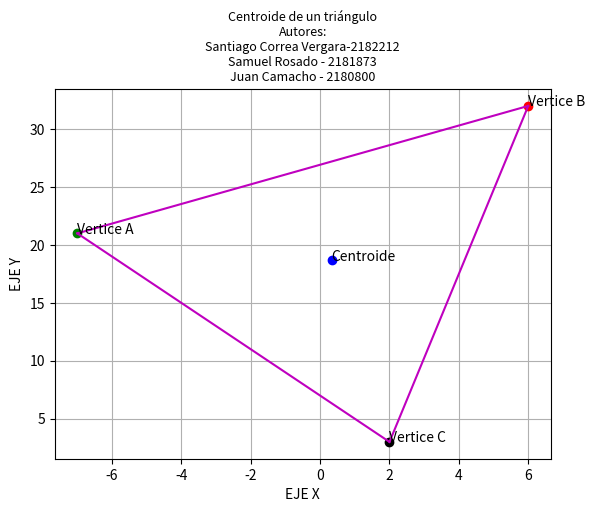

The matplotlib source for this figure:
"""
Programa para calcular la centroide de un triángulo (Problema 3, Sección 1.1.6)
Autores: 
Santiago Correa Vergara - 2182212
Samuel Rosado - 2181873
Juan Camacho - 2180800
"""

#Importamos matplotlib
import matplotlib.pyplot as plt 

#Vertices de nuestro triángulo (listas como vector)
vertice_A = [-7,21]
vertice_B = [6,32]
vertice_C = [2,3]

#Hallamos la coordenadas en X y en Y del centroide
coordenada_x_centroide = (vertice_A[0]+vertice_B[0]+vertice_C[0])*(1/3)
coordenada_y_centroide = (vertice_A[1]+vertice_B[1] +vertice_C[1])*(1/3)

#Obtenemos el nuevo vector centroide como lista
centroide = [coordenada_x_centroide,coordenada_y_centroide]

#Le ponemos un titulo
texto1="Centroide de un triángulo\nAutores:\nSantiago Correa Vergara-2182212"
texto2="\nSamuel Rosado - 2181873\nJuan Camacho - 2180800"
texto=texto1+texto2
plt.title(texto, fontsize = 9)

#Dibujamos los ejes
plt.xlabel("EJE X")
plt.ylabel("EJE Y")

#Dibujamos la rejilla
plt.grid(True)

#Definimos los limites
#ax = plt.gca()
#ax.set_xlim([-2, 5]) #limites en X
#ax.set_ylim([-2, 6]) #limites en Y

#Dibujamos el punto del centroide
plt.plot(centroide[0],centroide[1],"bo")

#Dibujamos los vertices como puntos
plt.plot(vertice_A[0],vertice_A[1],"go")
plt.plot(vertice_B[0],vertice_B[1],"ro")
plt.plot(vertice_C[0],vertice_C[1],"ko")

#Dibujamos las lineas que unen el triángulo (de vertice a vertice)
plt.plot([vertice_A[0],vertice_B[0]],[vertice_A[1],vertice_B[1]],"m")
plt.plot([vertice_B[0],vertice_C[0]],[vertice_B[1],vertice_C[1]],"m")
plt.plot([vertice_C[0],vertice_A[0]],[vertice_C[1],vertice_A[1]],"m")

#Ponemos el nombre de los vertices en la figura
plt.text(vertice_A[0], vertice_A[1], 'Vertice A', fontsize = 10)
plt.text(vertice_B[0], vertice_B[1], 'Vertice B', fontsize = 10)
plt.text(vertice_C[0], vertice_C[1], 'Vertice C', fontsize = 10)

#Ponemos el nombre de la centroide en la figura
plt.text(centroide[0], centroide[1], 'Centroide', fontsize = 10)

#Mostramos
plt.show()




